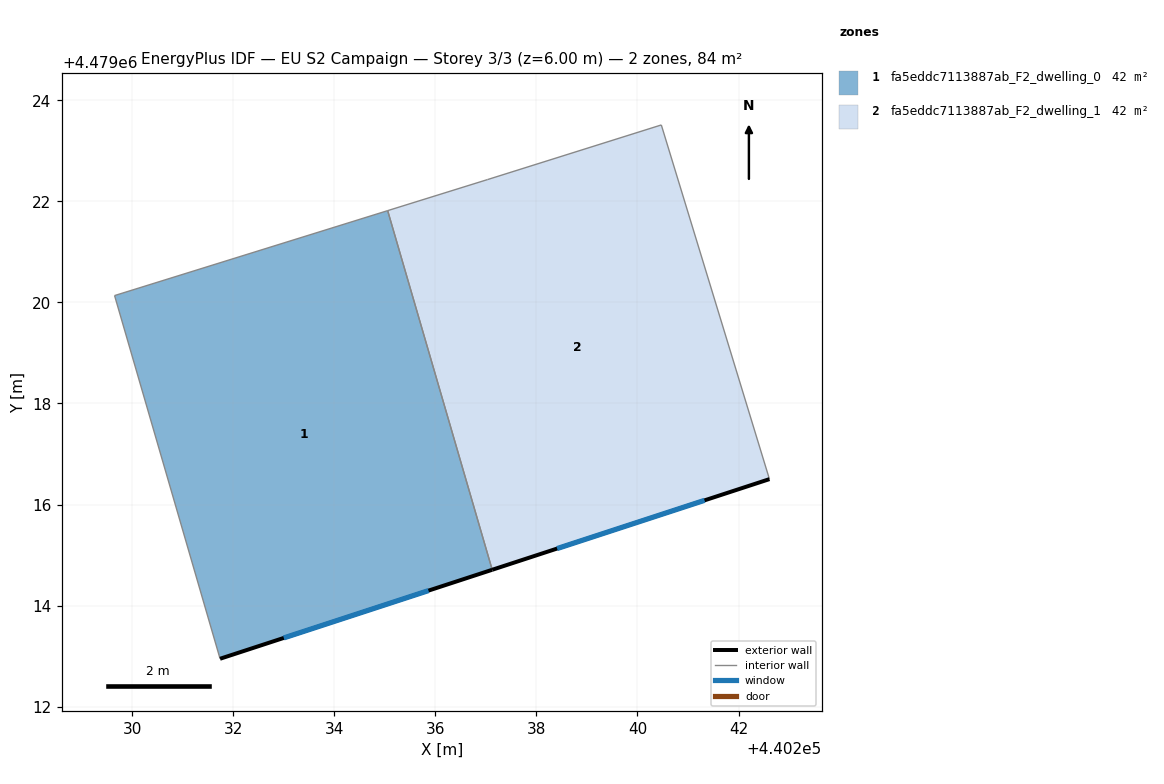
=== STOREY PLAN SPEC (per zone: floor XY polygon, exterior-wall plan segments, windows/doors) ===
zone 1: fa5eddc7113887ab_F2_dwelling_0  (42.1 m²)
  floor: (440237.12, 4479014.71) (440235.06, 4479021.82) (440229.65, 4479020.14) (440231.74, 4479012.95)
  exterior wall: (440237.12, 4479014.71) – (440231.74, 4479012.95)  [5.7 m]
    window: (440235.86, 4479014.30) – (440233.00, 4479013.36)  [4.8 m²]
  interior walls: 3
zone 2: fa5eddc7113887ab_F2_dwelling_1  (42.1 m²)
  floor: (440242.61, 4479016.50) (440240.47, 4479023.51) (440237.03, 4479022.43) (440235.06, 4479021.82) (440237.12, 4479014.71)
  exterior wall: (440242.61, 4479016.50) – (440237.12, 4479014.71)  [5.8 m]
    window: (440241.33, 4479016.08) – (440238.41, 4479015.13)  [4.9 m²]
  interior walls: 4

=== DERIVED (storey summary) ===
Building: EU S2 Campaign
Storey: 3 of 3  (floor level z = 6.00 m)
Storey gross floor area: 84.3 m²
Zones on this storey: 2
  - fa5eddc7113887ab_F2_dwelling_0: floor 42.1 m²; exterior wall 5.7 m (17.0 m²); 1 window(s) 4.8 m²; WWR 28.3%
  - fa5eddc7113887ab_F2_dwelling_1: floor 42.1 m²; exterior wall 5.8 m (17.3 m²); 1 window(s) 4.9 m²; WWR 28.3%
Zone adjacency (shared interzone walls):
  - fa5eddc7113887ab_F2_dwelling_0 ↔ fa5eddc7113887ab_F2_dwelling_1